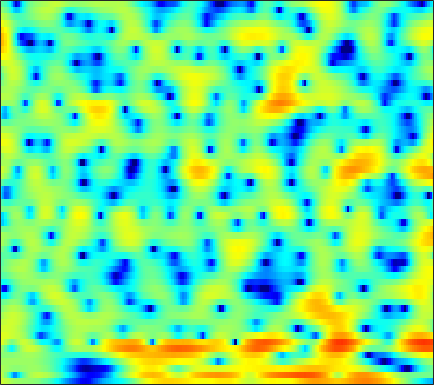

The file beside this chart, header and first rows:
3.3825, 3.0693, 2.649, 2.2596, 1.9799, 1.634, 1.3509, 1.1809, 1.0102, 0.8884, 0.80808, 0.75849, 0.71163, 0.6444, 0.57868, 0.43826, 0.23125, 0.037246, -0.29333, -0.70102, -1.1979, -1.6218, -2.2757, -3.0336
2.922, 1.865, 0.152, -2.024, -4.063, -7.398, -10.48, -10.26, -7.242, -4.352, -2.194, -0.9545, 0.3184, 1.246, 1.762, 2.252, 2.539, 2.636, 2.631, 2.478, 2.195, 1.902, 1.411, 0.8102
1.924, 1.685, 1.357, 1.045, 0.8401, 0.6273, 0.4965, 0.4613, 0.4865, 0.584, 0.7215, 0.8337, 0.9695, 1.079, 1.129, 1.134, 1.069, 0.9676, 0.7578, 0.4564, 0.07231, -0.2745, -0.8124, -1.443
1.042, 1.062, 1.071, 1.069, 1.067, 1.068, 1.081, 1.096, 1.122, 1.152, 1.176, 1.18, 1.164, 1.117, 1.057, 0.9364, 0.764, 0.6044, 0.3392, 0.01413, -0.3669, -0.6922, -1.174, -1.713
0.3689, 0.361, 0.3086, 0.2521, 0.2336, 0.2706, 0.3859, 0.5177, 0.7352, 0.9719, 1.192, 1.325, 1.448, 1.488, 1.458, 1.343, 1.141, 0.9385, 0.5964, 0.1893, -0.2685, -0.6319, -1.129, -1.609
1.442, 0.6149, -0.9543, -3.019, -4.61, -5.44, -4.025, -2.37, -0.3764, 1.135, 2.172, 2.697, 3.104, 3.232, 3.166, 2.898, 2.452, 2.039, 1.375, 0.5959, -0.2868, -1.037, -2.174, -3.411
4.317, 3.633, 2.44, 1.079, 0.2001, -0.3219, 0.1733, 0.9083, 1.94, 2.722, 3.129, 3.168, 2.879, 2.207, 1.443, 0.1076, -1.517, -2.802, -4.321, -5.198, -5.471, -5.559, -5.901, -6.781
4.164, 4.046, 3.827, 3.578, 3.381, 3.14, 2.904, 2.718, 2.428, 2.024, 1.447, 0.8661, -0.1548, -1.522, -2.819, -4.995, -7.826, -10.4, -13.56, -13.59, -11.22, -9.539, -7.799, -6.528
3.282, 3.369, 3.414, 3.383, 3.308, 3.142, 2.893, 2.637, 2.203, 1.654, 0.9784, 0.3889, -0.5236, -1.558, -2.382, -3.537, -4.647, -5.396, -6.176, -6.631, -6.74, -6.596, -6.171, -5.515
2.438, 2.743, 3.057, 3.245, 3.305, 3.279, 3.134, 2.944, 2.585, 2.089, 1.468, 0.9164, 0.06759, -0.9104, -1.728, -2.928, -4.239, -5.32, -6.836, -8.356, -9.549, -9.929, -9.432, -8.045
1.131, 1.748, 2.385, 2.829, 3.04, 3.17, 3.136, 3.011, 2.712, 2.28, 1.713, 1.204, 0.4226, -0.4892, -1.257, -2.426, -3.816, -5.053, -7.107, -9.822, -13.45, -15.8, -13.79, -9.605
-0.3074, 0.3902, 1.108, 1.615, 1.876, 2.058, 2.05, 1.915, 1.584, 1.077, 0.4197, -0.1533, -0.9567, -1.753, -2.294, -2.891, -3.31, -3.531, -3.725, -3.805, -3.699, -3.454, -2.897, -2.075
-1.37, -0.984, -0.512, -0.08043, 0.1963, 0.4723, 0.5787, 0.5055, 0.144, -0.5595, -1.685, -2.856, -4.899, -7.39, -9.031, -9.202, -7.206, -5.462, -3.482, -1.928, -0.7055, 0.05836, 0.9148, 1.607
-5.654, -6.066, -5.832, -4.744, -3.689, -2.384, -1.387, -0.9059, -0.6443, -0.8584, -1.55, -2.419, -4.065, -6.078, -7.336, -7.278, -5.287, -3.534, -1.49, 0.121, 1.355, 2.066, 2.789, 3.275
-12.03, -16.29, -17.06, -10.94, -7.73, -4.806, -2.859, -1.832, -0.9017, -0.3659, -0.1337, -0.09955, -0.1691, -0.2436, -0.2286, -0.06477, 0.2821, 0.6422, 1.18, 1.726, 2.213, 2.503, 2.767, 2.876
-4.953, -5.028, -4.761, -4.07, -3.385, -2.381, -1.432, -0.8136, -0.148, 0.3498, 0.6816, 0.8425, 0.9684, 1.014, 1.021, 1.024, 1.044, 1.073, 1.14, 1.228, 1.327, 1.401, 1.467, 1.457
-2.102, -1.837, -1.43, -0.9533, -0.5768, -0.07151, 0.396, 0.7156, 1.062, 1.299, 1.419, 1.425, 1.326, 1.107, 0.8637, 0.4648, 0.003862, -0.3481, -0.7511, -1.008, -1.052, -0.934, -0.6439, -0.2931
-1.333, -0.7929, -0.1378, 0.4304, 0.8117, 1.255, 1.617, 1.837, 2.053, 2.163, 2.144, 2.022, 1.695, 1.151, 0.5647, -0.5043, -1.966, -3.352, -5.556, -7.562, -7.8, -6.568, -4.382, -2.493
-2.178, -1.304, -0.4502, 0.1318, 0.449, 0.7789, 1.069, 1.266, 1.526, 1.748, 1.886, 1.897, 1.734, 1.302, 0.7719, -0.2919, -1.842, -3.41, -6.137, -9.111, -9.508, -7.477, -4.521, -2.233
-2.021, -1.664, -1.562, -1.802, -2.152, -2.672, -2.93, -2.776, -2.093, -1.123, -0.175, 0.4195, 0.9614, 1.2, 1.195, 0.9612, 0.5177, 0.09781, -0.4619, -0.8545, -0.9455, -0.8044, -0.3631, 0.2235
-0.04177, -0.5127, -1.534, -3.197, -5.087, -9.195, -18.51, -19.86, -9.34, -4.718, -1.981, -0.5967, 0.6788, 1.464, 1.79, 1.962, 1.88, 1.707, 1.364, 0.9667, 0.6116, 0.4022, 0.2568, 0.3096
1.856, 1.329, 0.4543, -0.6231, -1.52, -2.706, -3.436, -3.407, -2.571, -1.288, -0.02475, 0.7844, 1.604, 2.124, 2.312, 2.313, 2.039, 1.646, 0.8849, -0.1861, -1.537, -2.683, -4.122, -4.803
1.791, 1.48, 1.099, 0.7644, 0.5664, 0.4061, 0.3709, 0.4558, 0.6882, 1.028, 1.39, 1.642, 1.891, 1.998, 1.975, 1.765, 1.316, 0.7806, -0.2414, -1.733, -3.923, -6.246, -11.01, -17.15
-0.522, -0.7429, -0.7593, -0.5328, -0.2879, 0.08248, 0.4285, 0.6586, 0.913, 1.099, 1.234, 1.288, 1.325, 1.314, 1.271, 1.146, 0.9051, 0.6386, 0.1211, -0.5609, -1.417, -2.089, -2.849, -3.212
-7.265, -7.64, -5.849, -3.563, -2.181, -0.8415, 0.05623, 0.4662, 0.733, 0.7266, 0.5381, 0.3302, 0.07581, -0.01445, 0.06038, 0.329, 0.7019, 0.9723, 1.228, 1.333, 1.276, 1.14, 0.8726, 0.5672
-6.65, -7.127, -4.851, -2.365, -0.9533, 0.3743, 1.115, 1.335, 1.191, 0.5263, -0.7451, -2.122, -4.475, -6.19, -5.545, -2.932, -0.4543, 0.9714, 2.342, 3.166, 3.572, 3.604, 3.31, 2.638
0.1221, -0.2637, -0.4226, -0.2234, 0.03968, 0.3915, 0.603, 0.6101, 0.324, -0.3948, -1.696, -3.133, -5.64, -7.544, -6.702, -3.691, -0.9237, 0.6559, 2.151, 3.102, 3.557, 3.621, 3.338, 2.599
-1.967, -2.651, -3.238, -3.357, -3.169, -2.714, -2.16, -1.791, -1.428, -1.25, -1.232, -1.281, -1.295, -1.123, -0.8042, -0.139, 0.6581, 1.24, 1.907, 2.382, 2.629, 2.658, 2.491, 2.101
-6.932, -9.461, -12.41, -11.84, -9.725, -7.071, -5.062, -3.887, -2.67, -1.75, -1.014, -0.5541, -0.0225, 0.4606, 0.8082, 1.256, 1.659, 1.919, 2.205, 2.376, 2.445, 2.415, 2.273, 2.048
-6.446, -8.807, -11.4, -11.08, -9.381, -7.07, -5.196, -4.059, -2.808, -1.756, -0.8498, -0.2391, 0.4822, 1.097, 1.486, 1.893, 2.185, 2.319, 2.388, 2.342, 2.193, 2.037, 1.793, 1.531
-1.008, -1.848, -2.767, -3.392, -3.65, -3.737, -3.587, -3.34, -2.773, -1.948, -0.9773, -0.2281, 0.7145, 1.505, 1.974, 2.409, 2.619, 2.63, 2.434, 2.037, 1.453, 0.9445, 0.2703, -0.2846
2.714, 2.039, 1.015, -0.2, -1.274, -3.011, -5.091, -6.516, -6.855, -4.949, -2.445, -0.8253, 0.8908, 2.128, 2.769, 3.292, 3.434, 3.298, 2.791, 1.853, 0.4332, -1.021, -3.532, -6.258
3.392, 2.995, 2.206, 1.06, -0.1393, -2.344, -5.546, -8.551, -10.08, -6.348, -2.913, -1.04, 0.7712, 1.99, 2.579, 3.026, 3.107, 2.92, 2.359, 1.356, -0.128, -1.661, -4.41, -7.682
1.203, 1.57, 1.689, 1.439, 1.033, 0.3303, -0.4361, -0.916, -1.217, -1.093, -0.6793, -0.2903, 0.1976, 0.5777, 0.7847, 0.9115, 0.8699, 0.7222, 0.3753, -0.1375, -0.7436, -1.221, -1.773, -2.098
0.6017, 1.508, 2.209, 2.45, 2.417, 2.141, 1.701, 1.309, 0.7315, 0.1211, -0.4372, -0.8111, -1.224, -1.516, -1.644, -1.765, -1.894, -2.015, -2.262, -2.514, -2.741, -2.783, -2.599, -2.148
3.147, 3.552, 3.862, 3.907, 3.769, 3.342, 2.654, 1.957, 0.7738, -0.7092, -2.498, -3.992, -5.83, -6.814, -6.804, -6.213, -5.7, -5.622, -6.024, -6.998, -8.261, -8.801, -7.981, -5.769
4.676, 4.689, 4.599, 4.358, 4.044, 3.437, 2.551, 1.667, 0.1327, -1.937, -4.886, -8.003, -14.83, -22.76, -15.06, -10.17, -8.04, -7.478, -7.781, -9.43, -12.73, -16.13, -13.94, -8.409
3.949, 3.845, 3.648, 3.351, 3.052, 2.533, 1.847, 1.213, 0.17, -1.103, -2.561, -3.69, -5.005, -5.715, -5.771, -5.441, -5.034, -4.81, -4.73, -4.827, -4.907, -4.779, -4.201, -3.168
1.838, 1.712, 1.552, 1.395, 1.278, 1.081, 0.8315, 0.5889, 0.1982, -0.2599, -0.7305, -1.074, -1.453, -1.694, -1.771, -1.772, -1.69, -1.601, -1.477, -1.334, -1.18, -1.022, -0.7444, -0.4142
-1.335, -1.624, -1.763, -1.587, -1.325, -0.935, -0.5914, -0.4136, -0.269, -0.2103, -0.1904, -0.1755, -0.1306, -0.03488, 0.07461, 0.2592, 0.4706, 0.6161, 0.7892, 0.9321, 1.023, 1.063, 1.082, 1.04
-6.579, -8.579, -9.227, -6.951, -5.094, -3.19, -1.975, -1.411, -0.9951, -0.8143, -0.7256, -0.6004, -0.3078, 0.1498, 0.5648, 1.152, 1.687, 2.019, 2.356, 2.527, 2.548, 2.455, 2.202, 1.838
-5.257, -7.682, -8.556, -5.885, -3.903, -2.127, -1.247, -1.075, -1.44, -2.366, -3.532, -4.102, -3.662, -2.045, -0.6472, 1.008, 2.275, 2.975, 3.568, 3.803, 3.699, 3.4, 2.714, 1.746
1.673, 1.301, 1.036, 1.03, 1.107, 1.086, 0.7486, 0.1532, -1.276, -3.778, -8.271, -14.21, -12.23, -5.416, -2.381, 0.2756, 1.994, 2.849, 3.523, 3.745, 3.498, 3, 1.847, -0.05595
2.373, 2.292, 2.193, 2.059, 1.91, 1.614, 1.133, 0.6234, -0.2428, -1.278, -2.229, -2.704, -2.717, -2.064, -1.358, -0.4032, 0.4216, 0.8952, 1.328, 1.48, 1.331, 0.9959, 0.2195, -0.9576
1.124, 1.338, 1.58, 1.733, 1.76, 1.672, 1.424, 1.149, 0.6691, 0.1137, -0.4437, -0.8244, -1.226, -1.475, -1.563, -1.538, -1.372, -1.177, -0.869, -0.5841, -0.365, -0.29, -0.32, -0.4664
-0.6421, 0.1849, 1.088, 1.738, 2.057, 2.246, 2.199, 2.016, 1.586, 0.9779, 0.1825, -0.4987, -1.532, -2.654, -3.466, -4.311, -4.61, -4.371, -3.61, -2.604, -1.651, -1.034, -0.378, 0.08288
-2.337, -0.5654, 1.118, 2.205, 2.722, 3.079, 3.103, 2.917, 2.422, 1.632, 0.5263, -0.548, -2.379, -4.894, -7.465, -12.56, -17.51, -13.45, -8.239, -4.981, -2.817, -1.629, -0.4551, 0.3471
-0.5377, 0.7438, 2.016, 2.846, 3.209, 3.401, 3.278, 3.007, 2.416, 1.561, 0.4619, -0.557, -2.171, -4.095, -5.736, -7.832, -8.809, -8.221, -6.439, -4.565, -2.962, -1.997, -1, -0.2745
2.678, 3.081, 3.436, 3.586, 3.547, 3.293, 2.823, 2.355, 1.585, 0.6951, -0.2796, -1.045, -2.089, -3.077, -3.713, -4.341, -4.628, -4.589, -4.28, -3.765, -3.154, -2.708, -2.149, -1.673
5.412, 5.279, 4.951, 4.434, 3.928, 3.093, 2.103, 1.282, 0.1224, -1.037, -2.151, -2.902, -3.775, -4.435, -4.769, -5.022, -5.068, -5.039, -4.912, -4.753, -4.598, -4.446, -4.164, -3.778
7.612, 7.095, 6.216, 5.074, 4.041, 2.44, 0.626, -0.8426, -2.81, -4.682, -6.355, -7.429, -8.507, -9.051, -9.027, -8.499, -7.782, -7.338, -7.034, -7.172, -7.752, -8.337, -8.884, -8.403
8.799, 8.053, 6.776, 5.128, 3.597, 1.095, -2.045, -4.862, -9.161, -12.86, -14.54, -15.45, -18.21, -24.04, -21.6, -14.8, -11.02, -9.355, -8.355, -8.563, -10.11, -12.69, -20.65, -19.54
8.511, 7.753, 6.43, 4.717, 3.12, 0.492, -2.889, -6.123, -11.62, -16.99, -16.2, -14.8, -14.22, -13.75, -12.77, -10.57, -8.45, -7.203, -6.138, -5.722, -5.802, -6.041, -6.199, -5.776
6.938, 6.333, 5.285, 3.976, 2.83, 1.097, -0.818, -2.276, -4.098, -5.475, -6.283, -6.502, -6.414, -6.006, -5.54, -4.774, -3.968, -3.412, -2.791, -2.34, -2.071, -1.931, -1.801, -1.676
4.89, 4.433, 3.659, 2.722, 1.952, 0.8703, -0.193, -0.922, -1.727, -2.305, -2.601, -2.663, -2.531, -2.258, -1.965, -1.517, -1.038, -0.7049, -0.3215, -0.02686, 0.1593, 0.2193, 0.1796, -5.2853e-05
2.903, 2.48, 1.743, 0.8243, 0.06494, -0.9415, -1.803, -2.279, -2.581, -2.527, -2.183, -1.817, -1.266, -0.688, -0.2676, 0.2559, 0.7208, 1.024, 1.357, 1.594, 1.729, 1.742, 1.635, 1.342
0.8689, 0.3935, -0.5507, -1.858, -3.111, -5.099, -7.17, -8.183, -7.902, -6.185, -4.305, -3.048, -1.68, -0.5828, 0.0774, 0.787, 1.332, 1.666, 2.025, 2.299, 2.489, 2.575, 2.596, 2.479
-1.235, -1.647, -2.544, -3.897, -5.355, -8.22, -12.94, -18.12, -15.1, -9.27, -5.746, -3.96, -2.223, -1.029, -0.3886, 0.216, 0.6233, 0.8498, 1.111, 1.394, 1.724, 2.002, 2.361, 2.668
